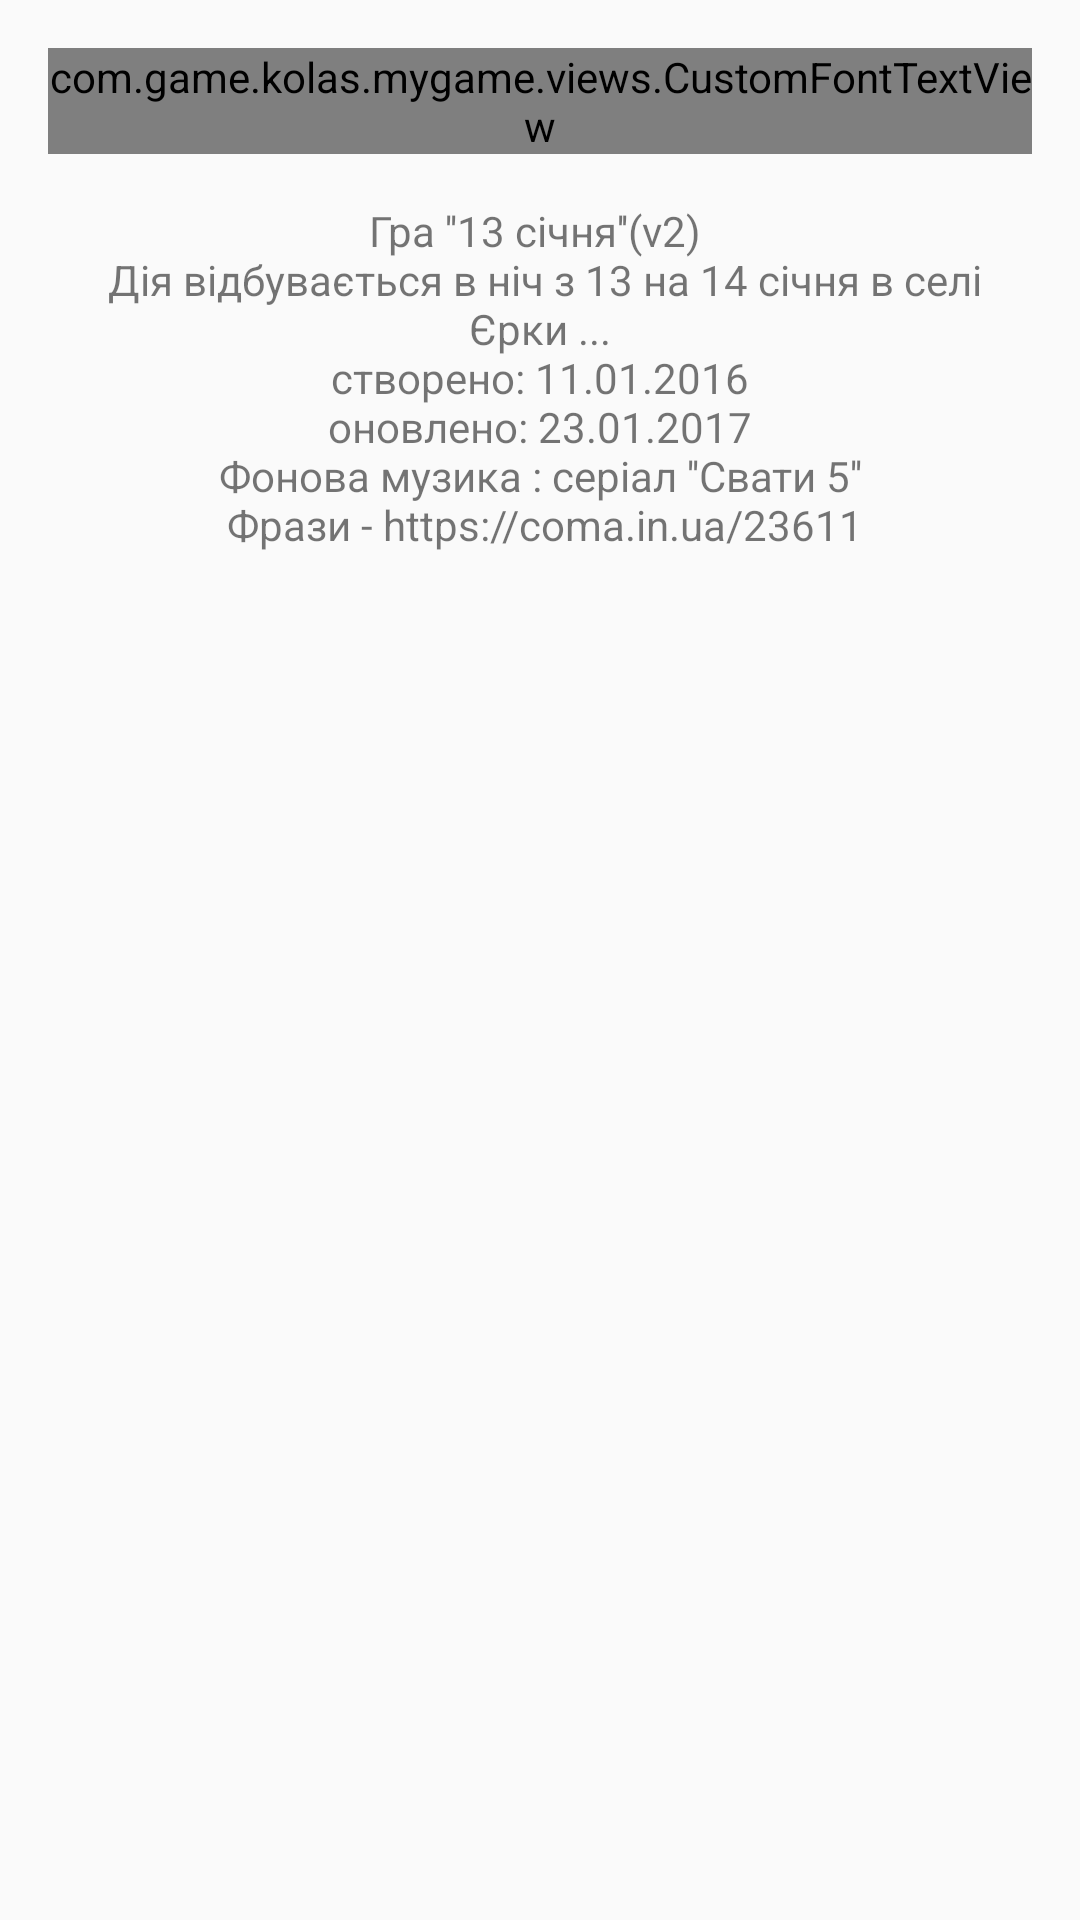

This screen was rendered from an Android layout file. Write that file and the resources it references.
<!-- AndroidManifest.xml: application theme AppTheme -->
<!-- res/layout/fragment_about.xml -->
<LinearLayout xmlns:android="http://schemas.android.com/apk/res/android"
    android:layout_width="wrap_content"
    android:layout_height="wrap_content"
    android:orientation="vertical"
    android:padding="16dp">

    <com.game.kolas.mygame.views.CustomFontTextView
        android:layout_width="wrap_content"
        android:layout_height="wrap_content"
        android:text="@string/about_text"
        android:textSize="23sp" />

    <TextView
        android:gravity="center"
        android:layout_marginTop="16dp"
        android:layout_width="wrap_content"
        android:layout_height="wrap_content"
        android:layout_gravity="center_horizontal"
        android:typeface="sans"
        android:text="@string/about_content_text" />


</LinearLayout>
<!-- resources referenced by this layout -->
<resources>
  <string name="about_content_text">Гра \'\'13 ciчня\'\'(v2) \n Дiя вiдбувається в нiч з 13 на 14 сiчня в селі Єрки ...\n створено: 11.01.2016 \n оновлено: 23.01.2017 \n Фонова музика : серiал \'\'Cвати 5\'\' \n Фрази - https://coma.in.ua/23611</string>
  <string name="about_text">про програму</string>
  <style name="AppTheme" parent="Theme.AppCompat.Light.DarkActionBar">
          <item name="windowNoTitle">true</item>
          <item name="windowActionBar">false</item>
          <item name="android:windowFullscreen">true</item>
      </style>
</resources>
